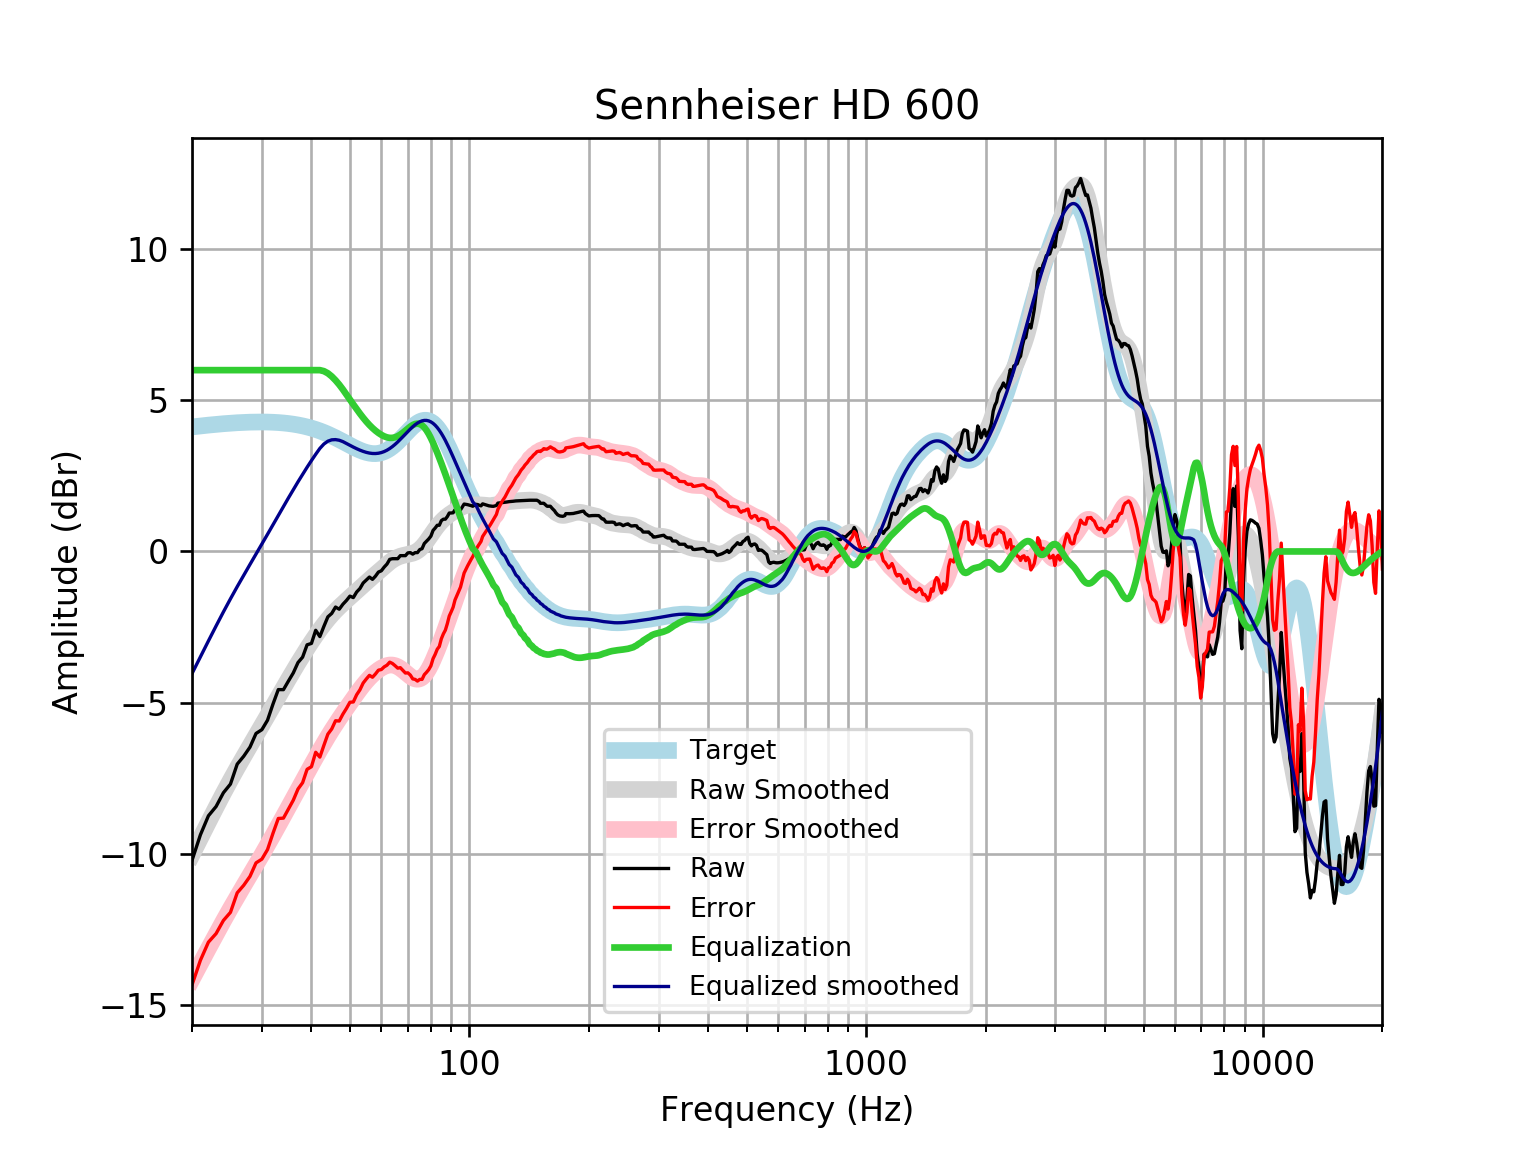

Source data for this figure (header and first rows):
frequency, raw, error, smoothed, error_smoothed, equalization, equalized_raw, equalized_smoothed, target
20, -10.22, -14.34, -10.04, -14.16, 6, -4.224, -4.041, 4.121
21, -9.376, -13.53, -9.486, -13.64, 6.0, -3.376, -3.486, 4.152
22, -8.748, -12.93, -8.961, -13.14, 6.0, -2.748, -2.961, 4.18
23, -8.44, -12.65, -8.465, -12.67, 6.0, -2.44, -2.465, 4.205
24, -7.984, -12.21, -8, -12.23, 6, -1.984, -2, 4.227
25, -7.697, -11.94, -7.568, -11.81, 6.0, -1.697, -1.568, 4.245
26, -7.037, -11.3, -7.165, -11.42, 6.0, -1.037, -1.165, 4.259
27, -6.777, -11.05, -6.787, -11.06, 6, -0.7766, -0.787, 4.271
28, -6.474, -10.75, -6.429, -10.71, 6.0, -0.4737, -0.4294, 4.278
29, -6.023, -10.31, -6.087, -10.37, 6, -0.02254, -0.08655, 4.283
30, -5.898, -10.18, -5.755, -10.04, 6.0, 0.1023, 0.2452, 4.284
31, -5.584, -9.865, -5.432, -9.713, 6, 0.4159, 0.5683, 4.281
32, -5.05, -9.325, -5.117, -9.392, 6.0, 0.9501, 0.8833, 4.275
33, -4.571, -8.836, -4.81, -9.075, 6, 1.429, 1.19, 4.265
34, -4.573, -8.825, -4.514, -8.765, 6, 1.427, 1.486, 4.251
35, -4.288, -8.521, -4.229, -8.462, 6.0, 1.712, 1.771, 4.233
36, -4.019, -8.23, -3.956, -8.167, 6.0, 1.981, 2.044, 4.211
37, -3.675, -7.861, -3.695, -7.88, 6, 2.325, 2.305, 4.185
38, -3.497, -7.652, -3.448, -7.602, 6, 2.503, 2.552, 4.155
39, -3.089, -7.209, -3.214, -7.333, 6, 2.911, 2.786, 4.12
40, -3.043, -7.123, -2.992, -7.072, 6, 2.957, 3.008, 4.08
41, -2.608, -6.645, -2.785, -6.82, 6, 3.392, 3.215, 4.037
42, -2.817, -6.805, -2.591, -6.578, 6.0, 3.183, 3.409, 3.989
43, -2.477, -6.414, -2.411, -6.347, 5.966, 3.489, 3.555, 3.937
44, -2.163, -6.045, -2.247, -6.127, 5.896, 3.733, 3.649, 3.881
45, -2.05, -5.873, -2.098, -5.919, 5.792, 3.742, 3.694, 3.823
46, -1.84, -5.602, -1.963, -5.723, 5.664, 3.824, 3.701, 3.762
47, -1.912, -5.611, -1.84, -5.538, 5.52, 3.608, 3.68, 3.7
48, -1.748, -5.384, -1.726, -5.361, 5.361, 3.613, 3.635, 3.636
49, -1.623, -5.196, -1.618, -5.191, 5.191, 3.568, 3.572, 3.574
50, -1.478, -4.991, -1.514, -5.026, 5.026, 3.547, 3.512, 3.512
51, -1.527, -4.981, -1.411, -4.865, 4.865, 3.339, 3.454, 3.454
52, -1.342, -4.742, -1.31, -4.71, 4.71, 3.368, 3.4, 3.4
53, -1.227, -4.578, -1.21, -4.562, 4.562, 3.335, 3.352, 3.351
54, -1.044, -4.354, -1.113, -4.424, 4.424, 3.38, 3.311, 3.31
55, -0.9435, -4.22, -1.019, -4.298, 4.298, 3.354, 3.279, 3.276
56, -0.8468, -4.099, -0.929, -4.184, 4.184, 3.337, 3.255, 3.253
57, -0.9234, -4.162, -0.8418, -4.084, 4.084, 3.161, 3.242, 3.239
58, -0.8171, -4.054, -0.7562, -3.997, 3.997, 3.18, 3.24, 3.237
59, -0.682, -3.928, -0.6713, -3.922, 3.922, 3.24, 3.25, 3.246
60, -0.6403, -3.908, -0.5871, -3.859, 3.859, 3.219, 3.272, 3.268
61, -0.5179, -3.819, -0.5043, -3.81, 3.81, 3.292, 3.305, 3.301
62, -0.418, -3.764, -0.4251, -3.775, 3.775, 3.357, 3.35, 3.346
63, -0.2613, -3.663, -0.3521, -3.758, 3.758, 3.497, 3.406, 3.402
64, -0.2395, -3.707, -0.2879, -3.759, 3.759, 3.52, 3.471, 3.468
65, -0.2395, -3.781, -0.234, -3.779, 3.779, 3.539, 3.545, 3.542
66, -0.2395, -3.862, -0.1911, -3.816, 3.816, 3.576, 3.625, 3.622
67, -0.1389, -3.846, -0.1584, -3.868, 3.868, 3.729, 3.709, 3.707
68, -0.1389, -3.934, -0.1341, -3.931, 3.931, 3.792, 3.796, 3.796
69, -0.1389, -4.023, -0.1155, -3.999, 3.999, 3.861, 3.884, 3.884
70, -0.04682, -4.017, -0.09922, -4.069, 4.069, 4.022, 3.97, 3.97
71, -0.03834, -4.091, -0.08148, -4.132, 4.132, 4.094, 4.051, 4.053
72, -0.08862, -4.217, -0.05844, -4.184, 4.184, 4.096, 4.126, 4.128
73, -0.03833, -4.233, -0.02642, -4.218, 4.218, 4.18, 4.192, 4.195
74, -0.03832, -4.29, 0.0176, -4.23, 4.23, 4.192, 4.248, 4.251
75, 0.06227, -4.233, 0.07558, -4.216, 4.216, 4.278, 4.291, 4.295
76, 0.09185, -4.234, 0.148, -4.173, 4.173, 4.265, 4.321, 4.325
77, 0.2634, -4.077, 0.2336, -4.103, 4.103, 4.366, 4.336, 4.341
78, 0.3421, -3.998, 0.3298, -4.006, 4.006, 4.348, 4.336, 4.34
79, 0.4145, -3.91, 0.4326, -3.887, 3.887, 4.302, 4.32, 4.324
... 553 more rows
